Dataset: Agglomerative Model Data (GitHub, kundana04/Food-Freshness-Detection-Using-Deep-Learning). Classes: fresh, rotten, slightly aged, spoiled, stale.

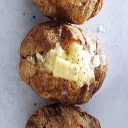
Label: stale

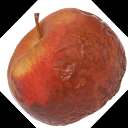
Label: spoiled

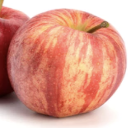
Label: slightly aged

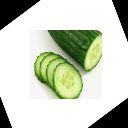
Label: fresh

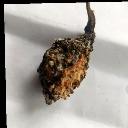
Label: rotten

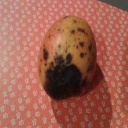
Label: stale
